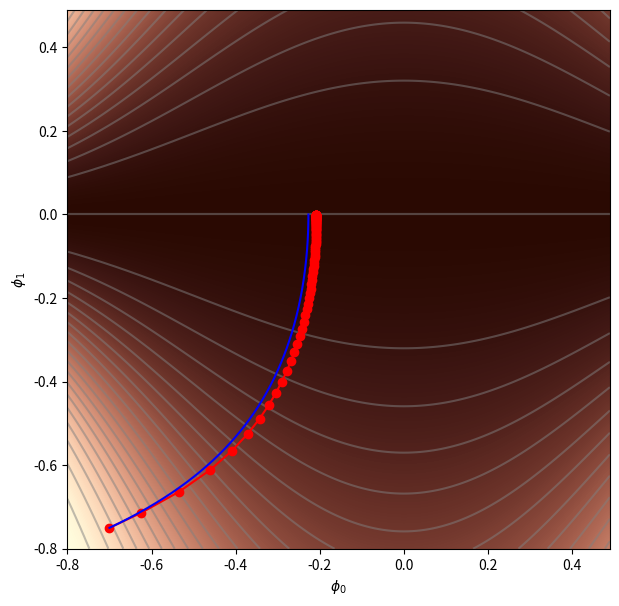
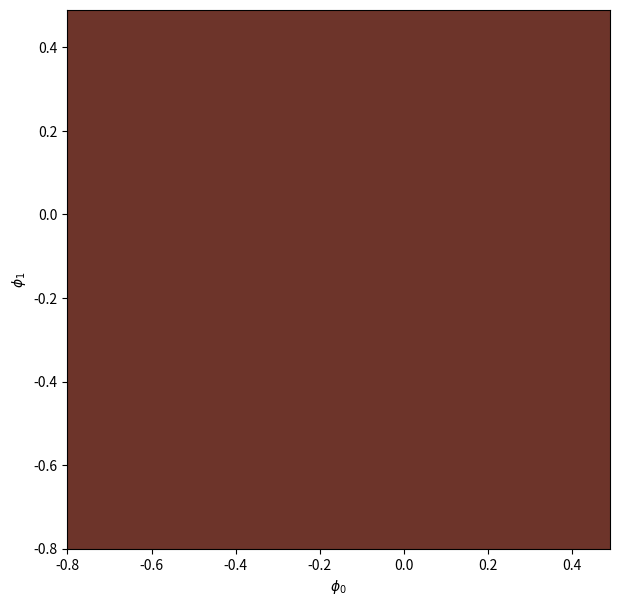
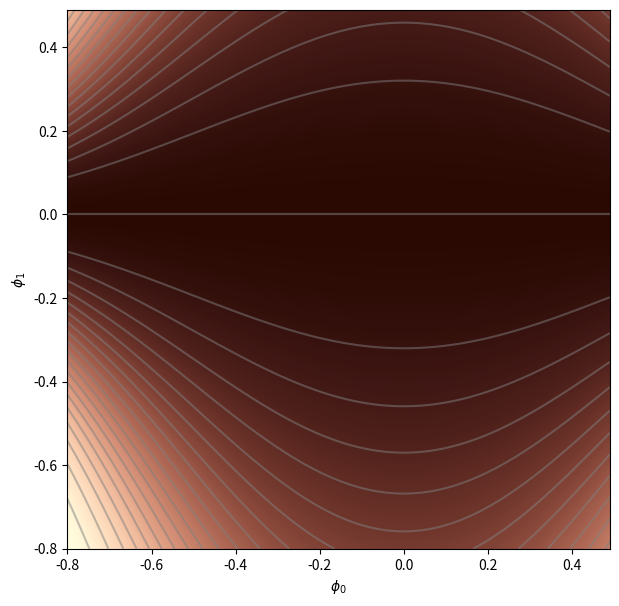
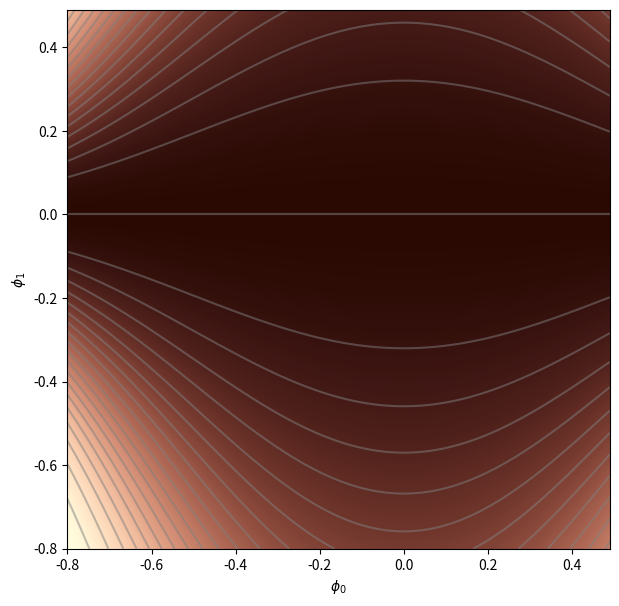

The matplotlib source for these figures, in order:
# import libraries
import numpy as np
import matplotlib.pyplot as plt
from matplotlib.colors import ListedColormap

# Create colormap
my_colormap_vals_hex = (
    "2a0902",
    "2b0a03",
    "2c0b04",
    "2d0c05",
    "2e0c06",
    "2f0d07",
    "300d08",
    "310e09",
    "320f0a",
    "330f0b",
    "34100b",
    "35110c",
    "36110d",
    "37120e",
    "38120f",
    "39130f",
    "3a1410",
    "3b1411",
    "3c1511",
    "3d1612",
    "3e1613",
    "3f1713",
    "401714",
    "411814",
    "421915",
    "431915",
    "451a16",
    "461b16",
    "471b17",
    "481c17",
    "491d18",
    "4a1d18",
    "4b1e19",
    "4c1f19",
    "4d1f1a",
    "4e201b",
    "50211b",
    "51211c",
    "52221c",
    "53231d",
    "54231d",
    "55241e",
    "56251e",
    "57261f",
    "58261f",
    "592720",
    "5b2821",
    "5c2821",
    "5d2922",
    "5e2a22",
    "5f2b23",
    "602b23",
    "612c24",
    "622d25",
    "632e25",
    "652e26",
    "662f26",
    "673027",
    "683027",
    "693128",
    "6a3229",
    "6b3329",
    "6c342a",
    "6d342a",
    "6f352b",
    "70362c",
    "71372c",
    "72372d",
    "73382e",
    "74392e",
    "753a2f",
    "763a2f",
    "773b30",
    "783c31",
    "7a3d31",
    "7b3e32",
    "7c3e33",
    "7d3f33",
    "7e4034",
    "7f4134",
    "804235",
    "814236",
    "824336",
    "834437",
    "854538",
    "864638",
    "874739",
    "88473a",
    "89483a",
    "8a493b",
    "8b4a3c",
    "8c4b3c",
    "8d4c3d",
    "8e4c3e",
    "8f4d3f",
    "904e3f",
    "924f40",
    "935041",
    "945141",
    "955242",
    "965343",
    "975343",
    "985444",
    "995545",
    "9a5646",
    "9b5746",
    "9c5847",
    "9d5948",
    "9e5a49",
    "9f5a49",
    "a05b4a",
    "a15c4b",
    "a35d4b",
    "a45e4c",
    "a55f4d",
    "a6604e",
    "a7614e",
    "a8624f",
    "a96350",
    "aa6451",
    "ab6552",
    "ac6552",
    "ad6653",
    "ae6754",
    "af6855",
    "b06955",
    "b16a56",
    "b26b57",
    "b36c58",
    "b46d59",
    "b56e59",
    "b66f5a",
    "b7705b",
    "b8715c",
    "b9725d",
    "ba735d",
    "bb745e",
    "bc755f",
    "bd7660",
    "be7761",
    "bf7862",
    "c07962",
    "c17a63",
    "c27b64",
    "c27c65",
    "c37d66",
    "c47e67",
    "c57f68",
    "c68068",
    "c78169",
    "c8826a",
    "c9836b",
    "ca846c",
    "cb856d",
    "cc866e",
    "cd876f",
    "ce886f",
    "ce8970",
    "cf8a71",
    "d08b72",
    "d18c73",
    "d28d74",
    "d38e75",
    "d48f76",
    "d59077",
    "d59178",
    "d69279",
    "d7937a",
    "d8957b",
    "d9967b",
    "da977c",
    "da987d",
    "db997e",
    "dc9a7f",
    "dd9b80",
    "de9c81",
    "de9d82",
    "df9e83",
    "e09f84",
    "e1a185",
    "e2a286",
    "e2a387",
    "e3a488",
    "e4a589",
    "e5a68a",
    "e5a78b",
    "e6a88c",
    "e7aa8d",
    "e7ab8e",
    "e8ac8f",
    "e9ad90",
    "eaae91",
    "eaaf92",
    "ebb093",
    "ecb295",
    "ecb396",
    "edb497",
    "eeb598",
    "eeb699",
    "efb79a",
    "efb99b",
    "f0ba9c",
    "f1bb9d",
    "f1bc9e",
    "f2bd9f",
    "f2bfa1",
    "f3c0a2",
    "f3c1a3",
    "f4c2a4",
    "f5c3a5",
    "f5c5a6",
    "f6c6a7",
    "f6c7a8",
    "f7c8aa",
    "f7c9ab",
    "f8cbac",
    "f8ccad",
    "f8cdae",
    "f9ceb0",
    "f9d0b1",
    "fad1b2",
    "fad2b3",
    "fbd3b4",
    "fbd5b6",
    "fbd6b7",
    "fcd7b8",
    "fcd8b9",
    "fcdaba",
    "fddbbc",
    "fddcbd",
    "fddebe",
    "fddfbf",
    "fee0c1",
    "fee1c2",
    "fee3c3",
    "fee4c5",
    "ffe5c6",
    "ffe7c7",
    "ffe8c9",
    "ffe9ca",
    "ffebcb",
    "ffeccd",
    "ffedce",
    "ffefcf",
    "fff0d1",
    "fff2d2",
    "fff3d3",
    "fff4d5",
    "fff6d6",
    "fff7d8",
    "fff8d9",
    "fffada",
    "fffbdc",
    "fffcdd",
    "fffedf",
    "ffffe0",
)
my_colormap_vals_dec = np.array(
    [int(element, base=16) for element in my_colormap_vals_hex]
)
r = np.floor(my_colormap_vals_dec / (256 * 256))
g = np.floor((my_colormap_vals_dec - r * 256 * 256) / 256)
b = np.floor(my_colormap_vals_dec - r * 256 * 256 - g * 256)
my_colormap_vals = np.vstack((r, g, b)).transpose() / 255.0
my_colormap = ListedColormap(my_colormap_vals)

# define main function
def loss(phi0, phi1):
    phi1_std = np.exp(-0.5 * (phi0 * phi0) * 4.0)
    return 1.0 - np.exp(-0.5 * (phi1 * phi1) / (phi1_std * phi1_std))


# Compute the gradient (just done with finite differences for simplicity)
def get_loss_gradient(phi0, phi1):
    delta_phi = 0.00001
    gradient = np.zeros((2, 1))
    gradient[0] = (
        loss(phi0 + delta_phi / 2.0, phi1) - loss(phi0 - delta_phi / 2.0, phi1)
    ) / delta_phi
    gradient[1] = (
        loss(phi0, phi1 + delta_phi / 2.0) - loss(phi0, phi1 - delta_phi / 2.0)
    ) / delta_phi
    return gradient;

# define grid to plot function
grid_values = np.arange(-0.8, 0.5, 0.01)
phi0mesh, phi1mesh = np.meshgrid(grid_values, grid_values)
loss_function = np.zeros((grid_values.size, grid_values.size))
for idphi0, phi0 in enumerate(grid_values):
    for idphi1, phi1 in enumerate(grid_values):
        loss_function[idphi0, idphi1] = loss(phi1, phi0)

# Perform gradient descent n_steps times and return path
def grad_descent(start_posn, n_steps, step_size):
    grad_path = np.zeros((2, n_steps + 1))
    grad_path[:, 0] = start_posn[:, 0]
    for c_step in range(n_steps):
        this_grad = get_loss_gradient(grad_path[0, c_step], grad_path[1, c_step])
        grad_path[:, c_step + 1] = grad_path[:, c_step] - step_size * this_grad[:, 0]
    return grad_path;

# Draw the loss function and the trajectories on it
def draw_function(
    phi0mesh,
    phi1mesh,
    loss_function,
    my_colormap,
    grad_path_tiny_lr=None,
    grad_path_typical_lr=None,
):
    fig = plt.figure()
    ax = plt.axes()
    fig.set_size_inches(7, 7)
    ax.contourf(phi0mesh, phi1mesh, loss_function, 256, cmap=my_colormap)
    ax.contour(phi0mesh, phi1mesh, loss_function, 20, colors=["#80808080"])
    ax.set_xlabel(r"$\phi_{0}$")
    ax.set_ylabel(r"$\phi_{1}$")

    if grad_path_typical_lr is not None:
        ax.plot(grad_path_typical_lr[0, :], grad_path_typical_lr[1, :], "ro-")
    if grad_path_tiny_lr is not None:
        ax.plot(grad_path_tiny_lr[0, :], grad_path_tiny_lr[1, :], "b-")
    plt.show()

# Define the start position
start_posn = np.zeros((2, 1))
start_posn[0, 0] = -0.7
start_posn[1, 0] = -0.75

# Run the gradient descent with a very small learning rate to simulate continuous case
grad_path_tiny_lr = grad_descent(start_posn, 10000, 0.001)
# Run the gradient descent with a typical sized learning rate
grad_path_typical_lr = grad_descent(start_posn, 100, 0.05)

draw_function(
    phi0mesh,
    phi1mesh,
    loss_function,
    my_colormap,
    grad_path_tiny_lr,
    grad_path_typical_lr,
)

# Compute the implicit regularization term (second term in equation 9.8 in the book)
def get_reg_term(phi0, phi1, alpha):
    # TODO -- compute this term
    # You can use the function get_loss_gradient(phi0, phi1) that was defined above
    # Replace this line:
    reg_term = 0.0

    return reg_term


# Compute modified loss function (equation 9.8)
def loss_reg(phi0, phi1, alpha):
    # The original function
    phi1_std = np.exp(-0.5 * (phi0 * phi0) * 4.0)
    loss_out = 1.0 - np.exp(-0.5 * (phi1 * phi1) / (phi1_std * phi1_std))

    # Add the regularization term that you just calculated above
    loss_out = loss_out + get_reg_term(phi0, phi1, alpha)
    return loss_out


# Compute gradient of modified loss function for gradient descent
def get_loss_gradient_reg(phi0, phi1, alpha):
    delta_phi = 0.00001
    gradient = np.zeros((2, 1))
    gradient[0] = (
        loss_reg(phi0 + delta_phi / 2.0, phi1, alpha)
        - loss_reg(phi0 - delta_phi / 2.0, phi1, alpha)
    ) / delta_phi
    gradient[1] = (
        loss_reg(phi0, phi1 + delta_phi / 2.0, alpha)
        - loss_reg(phi0, phi1 - delta_phi / 2.0, alpha)
    ) / delta_phi
    return gradient;

# Let's visualize the regularization term
alpha = 0.1
reg_term = np.zeros((grid_values.size, grid_values.size))
for idphi0, phi0 in enumerate(grid_values):
    for idphi1, phi1 in enumerate(grid_values):
        reg_term[idphi0, idphi1] = get_reg_term(phi1, phi0, alpha)


draw_function(phi0mesh, phi1mesh, reg_term, my_colormap)

# We'll also visualize the loss function plus the regularization term
alpha = 0.1
loss_function_reg = np.zeros((grid_values.size, grid_values.size))
for idphi0, phi0 in enumerate(grid_values):
    for idphi1, phi1 in enumerate(grid_values):
        loss_function_reg[idphi0, idphi1] = loss_reg(phi1, phi0, alpha)

draw_function(phi0mesh, phi1mesh, loss_function_reg, my_colormap)

# Perform gradient descent n_steps times on modified loss function and return path
# Alpha is the step size for the gradient descent
# Alpha reg is the step size used to calculate the regularization term
def grad_descent_reg(start_posn, n_steps, alpha, alpha_reg):
    grad_path = np.zeros((2, n_steps + 1))
    grad_path[:, 0] = start_posn[:, 0]
    for c_step in range(n_steps):
        this_grad = get_loss_gradient_reg(
            grad_path[0, c_step], grad_path[1, c_step], alpha_reg
        )
        grad_path[:, c_step + 1] = grad_path[:, c_step] - alpha * this_grad[:, 0]
    return grad_path;

# Define the start position
start_posn = np.zeros((2, 1))
start_posn[0, 0] = -0.7
start_posn[1, 0] = -0.75

# TODO:  Run the gradient descent on the modified loss
# function with 10000 steps and alpha_reg = 0.05, and a very small learning rate alpha of 0.001
# Replace this line:
grad_path_tiny_lr = None


# TODO:  Run the gradient descent on the unmodified loss
# function with 100 steps and a very small learning rate alpha of 0.05
# Replace this line:
grad_path_typical_lr = None


# Draw the functions
draw_function(
    phi0mesh,
    phi1mesh,
    loss_function_reg,
    my_colormap,
    grad_path_tiny_lr,
    grad_path_typical_lr,
)